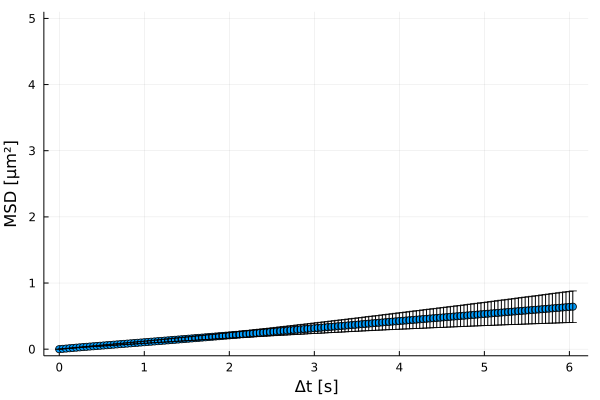

The file beside this chart, header and first rows:
xMSD, MSD, yerror
0.0, 0.0, 0.0
0.04, 0.005305, 0.0003765
0.08, 0.009293, 0.000789
0.12, 0.01388, 0.001217
0.16, 0.01845, 0.001611
0.2, 0.02297, 0.002048
0.24, 0.02743, 0.002515
0.28, 0.03167, 0.002992
0.32, 0.03582, 0.003549
0.36, 0.03981, 0.004142
0.4, 0.04381, 0.004771
0.44, 0.04783, 0.005405
0.48, 0.05189, 0.00609
0.52, 0.05591, 0.006788
0.56, 0.05997, 0.007505
0.6, 0.06405, 0.008241
0.64, 0.06814, 0.009
0.68, 0.07222, 0.009759
0.72, 0.07626, 0.01054
0.76, 0.08035, 0.01134
0.8, 0.0844, 0.01215
0.84, 0.08847, 0.01299
0.88, 0.09255, 0.01381
0.92, 0.09663, 0.01462
0.96, 0.1007, 0.01544
1.0, 0.1048, 0.01627
1.04, 0.1089, 0.01712
1.08, 0.113, 0.01801
1.12, 0.117, 0.01887
1.16, 0.1211, 0.01977
1.2, 0.1252, 0.0207
1.24, 0.1293, 0.02164
1.28, 0.1335, 0.02263
1.32, 0.1376, 0.02363
1.36, 0.1418, 0.02465
1.4, 0.146, 0.02568
1.44, 0.1501, 0.02673
1.48, 0.1543, 0.02782
1.52, 0.1585, 0.02891
1.56, 0.1627, 0.03004
1.6, 0.1669, 0.03117
1.64, 0.1711, 0.03232
1.68, 0.1753, 0.03346
1.72, 0.1795, 0.0346
1.76, 0.1836, 0.0357
1.8, 0.1878, 0.03682
1.84, 0.192, 0.03797
1.88, 0.1962, 0.03913
1.92, 0.2003, 0.04033
1.96, 0.2045, 0.04155
2.0, 0.2087, 0.04279
2.04, 0.2128, 0.04407
2.08, 0.2171, 0.04538
2.12, 0.2213, 0.04674
2.16, 0.2256, 0.04807
2.2, 0.2298, 0.04939
2.24, 0.2341, 0.05072
2.28, 0.2384, 0.05204
2.32, 0.2427, 0.05339
2.36, 0.247, 0.05474
... 92 more rows
